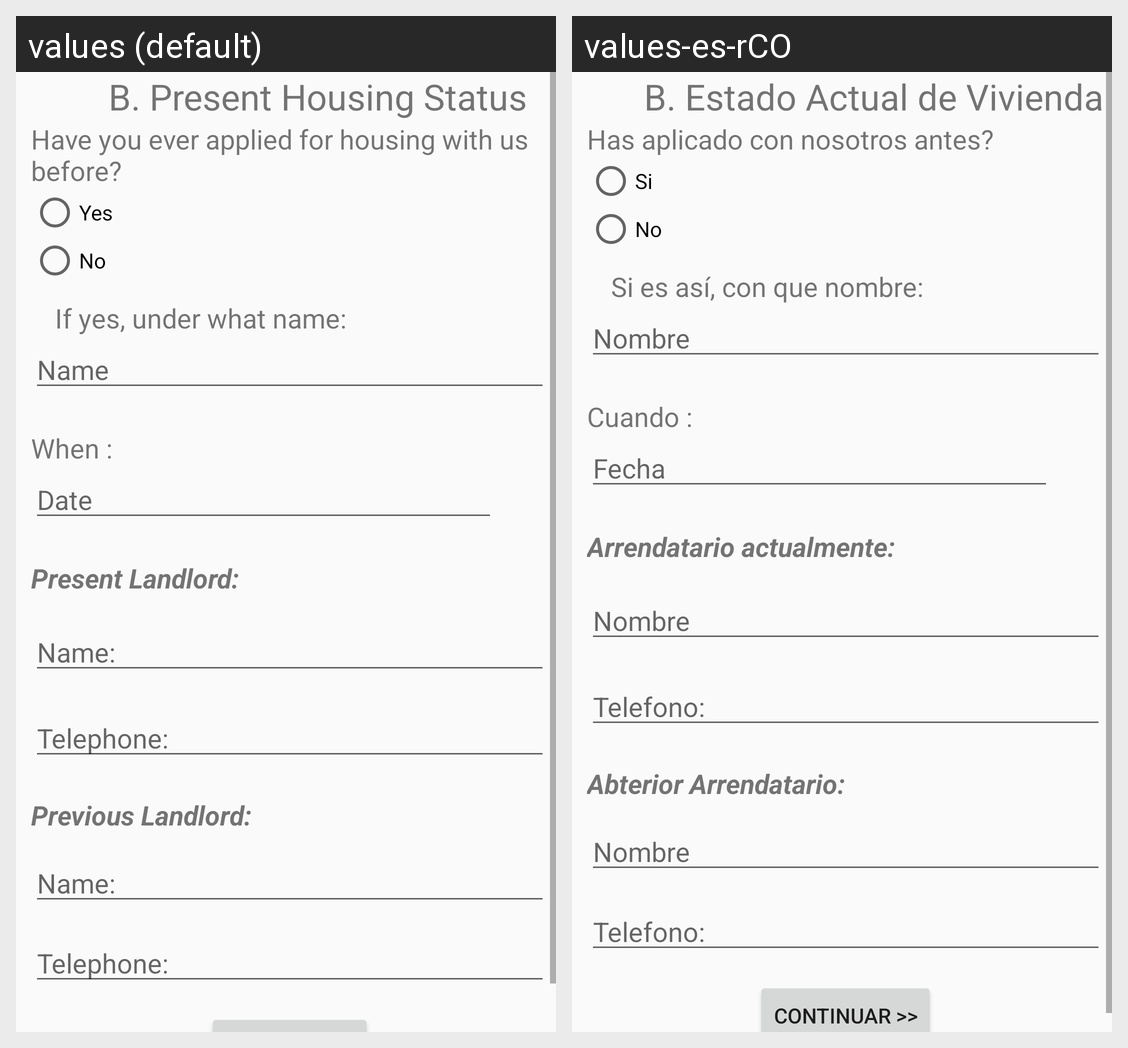

For this localized Android screen grid, give each drawn string resource with its value in every locale shown.
Android screen res/layout/activity_continue_apply.xml rendered under 2 locales, left to right: values (default), values-es-rCO. Device: Nexus 5 (rendered at 1080×1920; each locale shown at half size, 540×960, under a caption strip naming it); theme Theme.AppCompat.Light.NoActionBar.
Strings drawn on this screen, with the default value and each locale's value (text and hints the layout hard-codes, and strings that could not be matched under every locale, appear in the picture but are not listed):

present_house
  values: B. Present Housing Status
  values-es-rCO: B. Estado Actual de Vivienda

have_hud_str
  values: Have you ever applied for housing with us before?
  values-es-rCO: Has aplicado con nosotros antes?

yes_radio
  values: Yes
  values-es-rCO: Si

no_radio
  values: No
  values-es-rCO: No

under_name
  values: If yes, under what name:
  values-es-rCO: Si es así, con que nombre:

name_str
  values: Name
  values-es-rCO: Nombre

when
  values: When :
  values-es-rCO: Cuando :

date
  values: Date
  values-es-rCO: Fecha

name_landlord
  values: Present Landlord:
  values-es-rCO: Arrendatario actualmente:

rel_name_str
  values: Name:
  values-es-rCO: Nombre

phone_str
  values: Telephone:
  values-es-rCO: Telefono:

prev_land
  values: Previous Landlord:
  values-es-rCO: Abterior Arrendatario:
